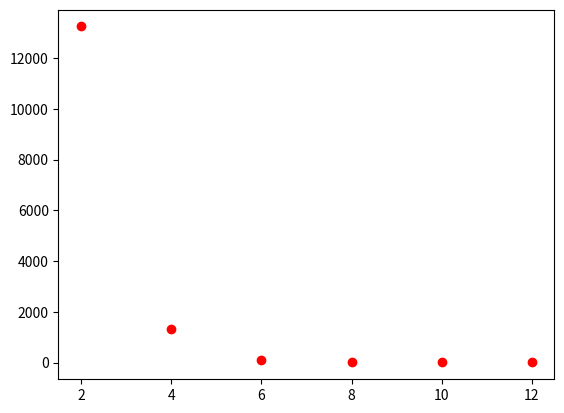

The script that saved this image:
import matplotlib.pyplot as plt

def gcd(x, y):
    i=1
    print(x+y)
    
    while (y):
        x,y = y, x%y
        
        if (i%2 == 0):
            print(x+y)
            plt.plot([i], [x+y], 'ro')
      
        i+=1
      
    return x, (i-1)

print(gcd(55046789, 34165))
plt.show()